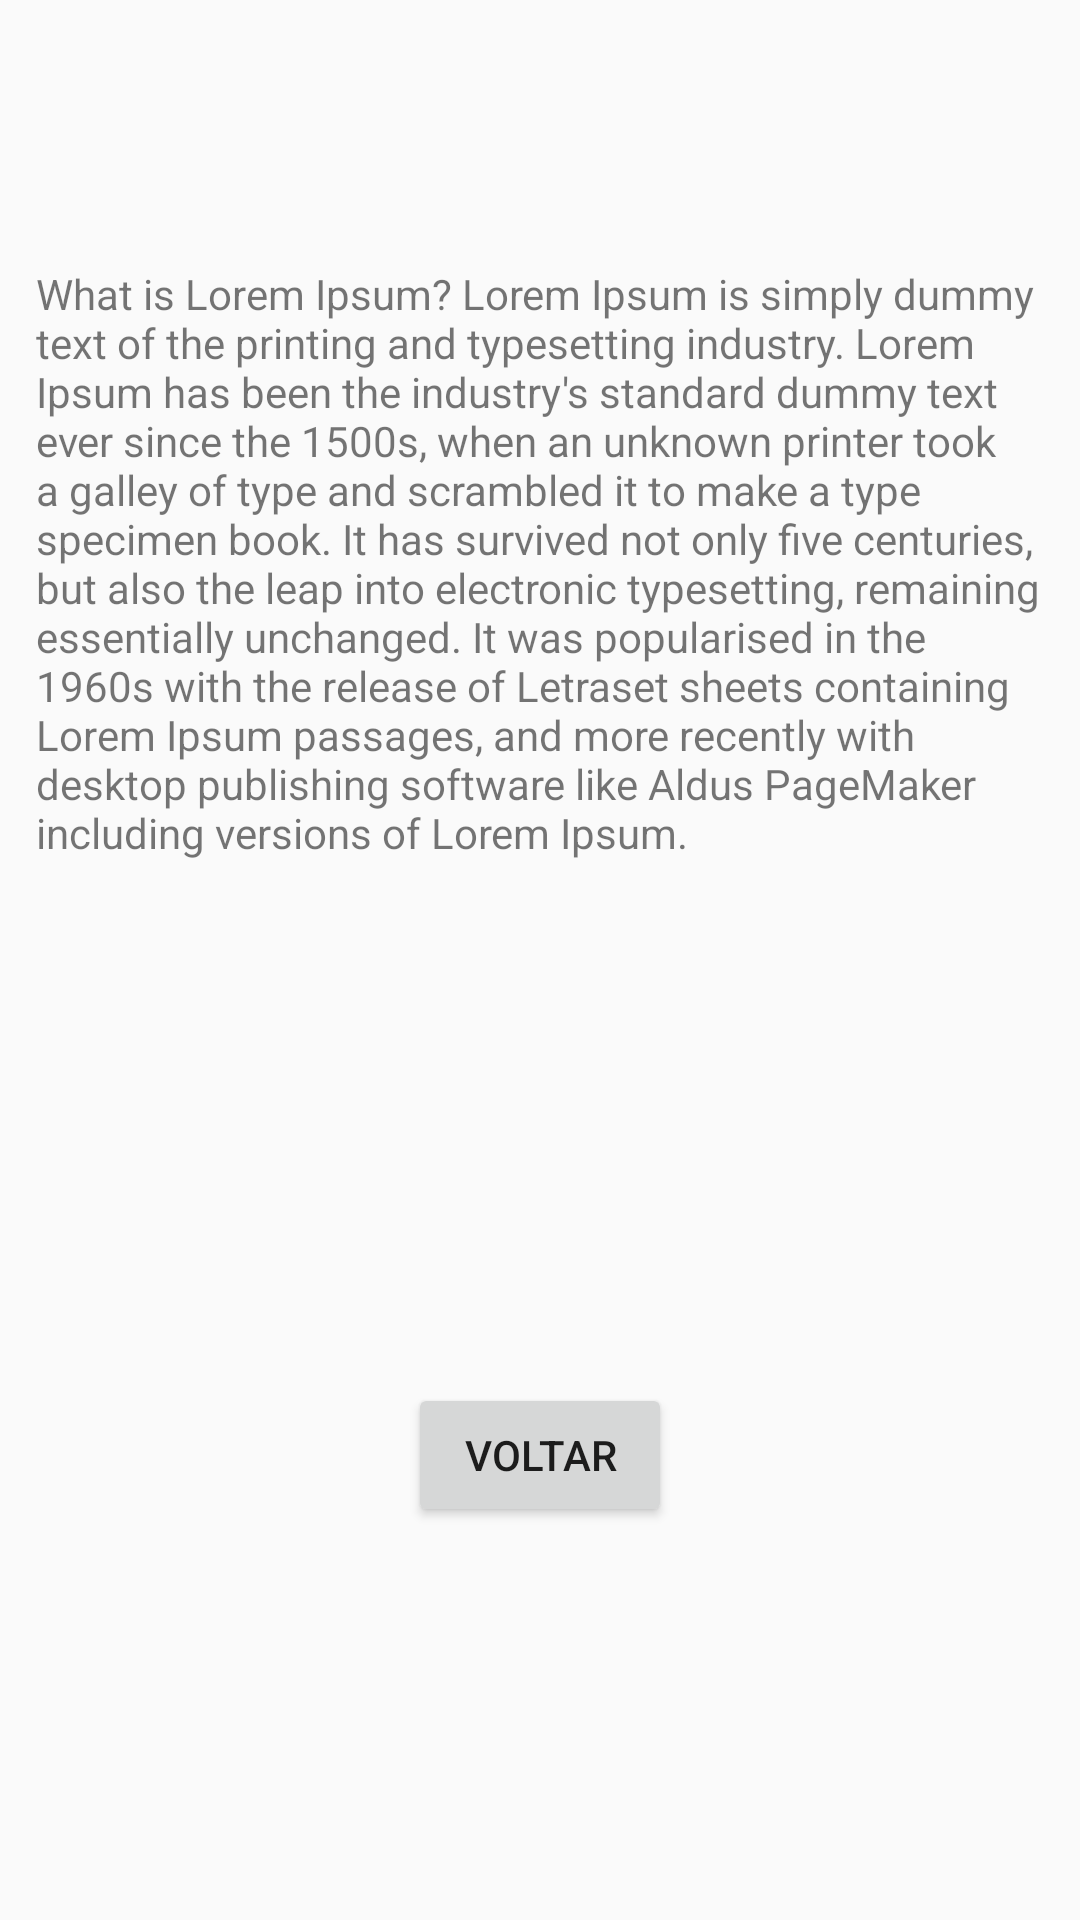

Write the Android layout XML for this screen, with the resource values it uses.
<!-- AndroidManifest.xml: application theme Theme.AppInstitucional -->
<!-- res/layout/menu_servico.xml -->
<?xml version="1.0" encoding="utf-8"?>
<RelativeLayout xmlns:android="http://schemas.android.com/apk/res/android"
    xmlns:app="http://schemas.android.com/apk/res-auto"
    android:layout_width="match_parent"
    android:layout_height="match_parent">



    <TextView
        android:layout_width="wrap_content"
        android:layout_height="wrap_content"
        android:layout_alignParentStart="true"
        android:layout_alignParentBottom="true"
        android:layout_marginStart="12dp"
        android:layout_marginEnd="12dp"
        android:layout_marginBottom="353dp"
        android:text="@string/lorem" />

    <ImageView
        android:id="@+id/imageButton"
        android:layout_width="142dp"
        android:layout_height="131dp"
        android:layout_alignParentStart="true"
        android:layout_alignParentTop="true"
        android:layout_marginStart="6dp"
        android:layout_marginTop="3dp"
        android:src="@drawable/menu_servico" />

    <Button
        android:id="@+id/button2"
        android:layout_width="wrap_content"
        android:layout_height="wrap_content"
        android:layout_alignParentBottom="true"
        android:layout_centerHorizontal="true"
        android:layout_marginBottom="131dp"
        android:text="@string/voltar" />


</RelativeLayout>
<!-- resources referenced by this layout -->
<resources>
  <string name="lorem">What is Lorem Ipsum? Lorem Ipsum is simply dummy text of the printing and typesetting industry. Lorem Ipsum has been the industry\'s standard dummy text ever since the 1500s, when an unknown printer took a galley of type and scrambled it to make a type specimen book. It has survived not only five centuries, but also the leap into electronic typesetting, remaining essentially unchanged. It was popularised in the 1960s with the release of Letraset sheets containing Lorem Ipsum passages, and more recently with desktop publishing software like Aldus PageMaker including versions of Lorem Ipsum.</string>
  <string name="voltar">Voltar</string>
  <style name="Theme.AppInstitucional" parent="android:Theme.Material.Light.NoActionBar" />
</resources>
